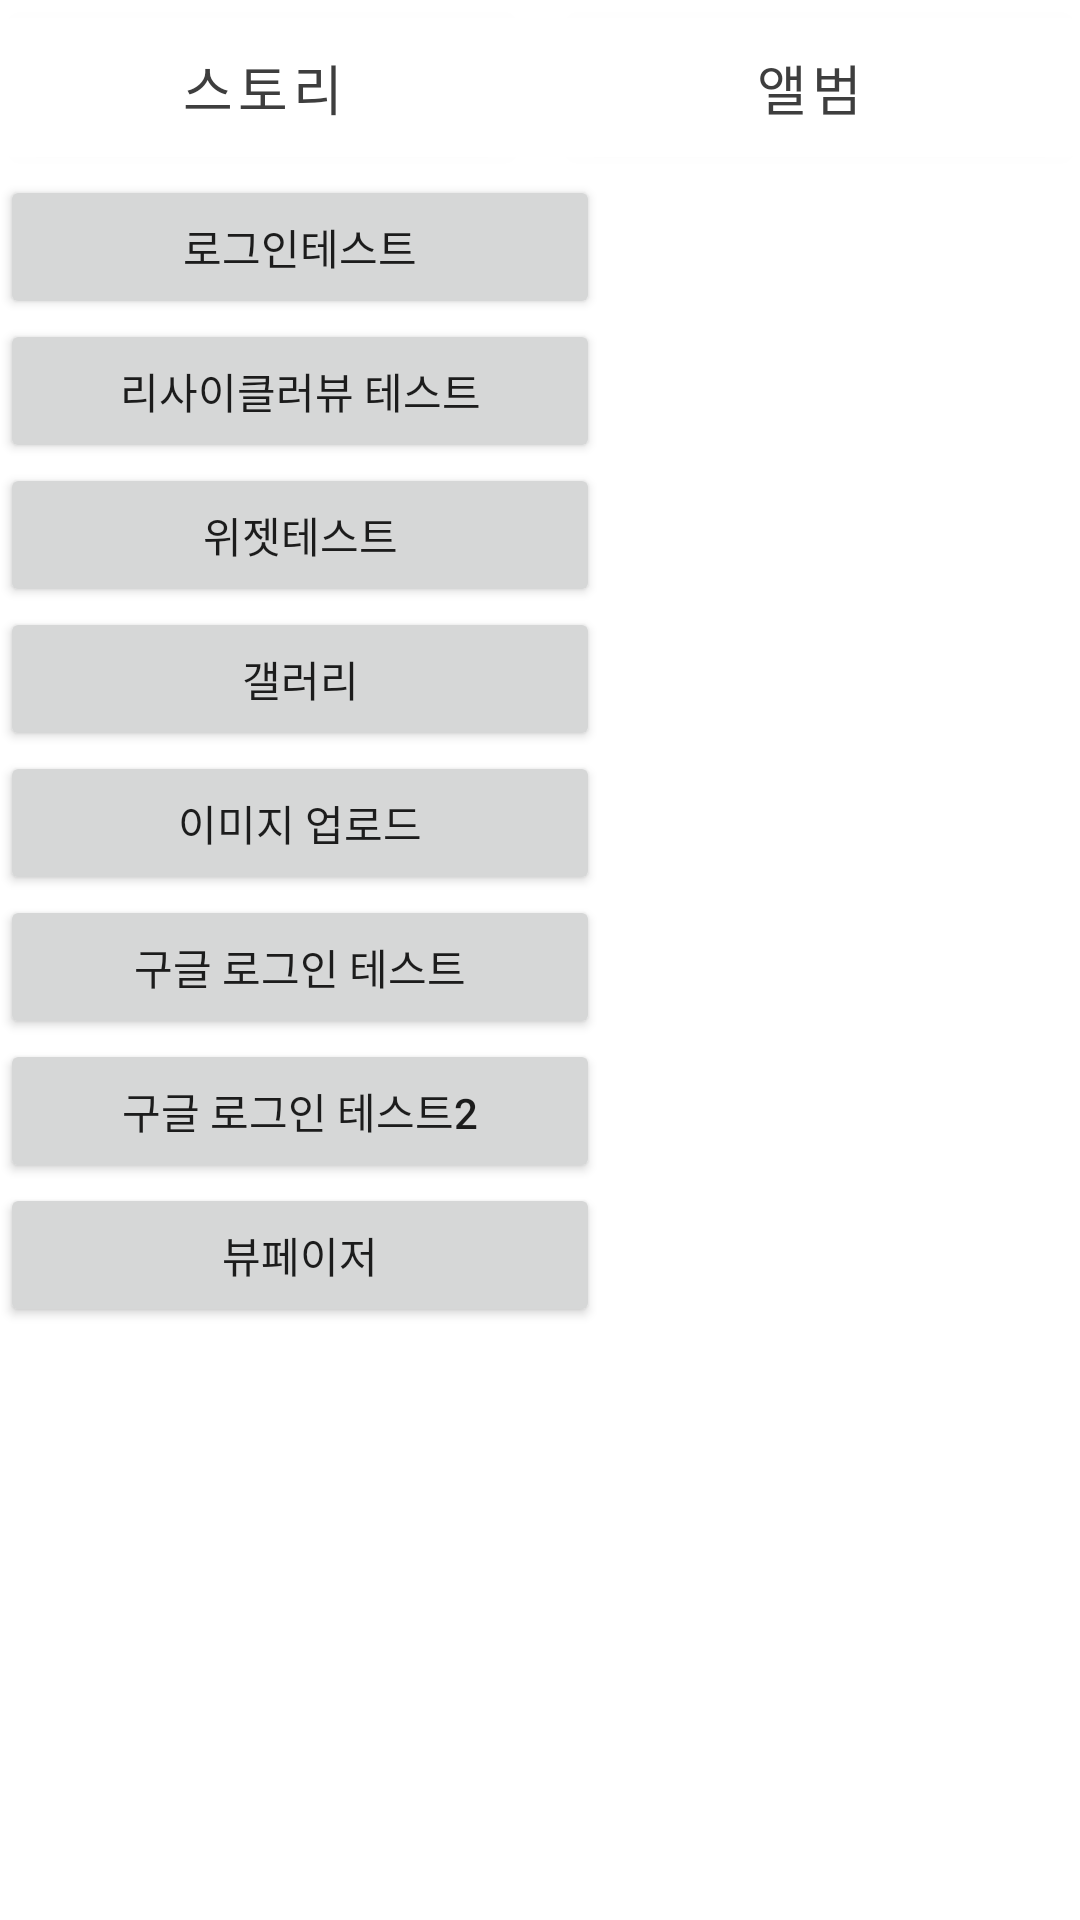

Android layout source for this screen:
<!-- AndroidManifest.xml: application theme Theme.DateDiary -->
<!-- res/layout/fragment_test.xml -->
<?xml version="1.0" encoding="utf-8"?>
<androidx.constraintlayout.widget.ConstraintLayout xmlns:android="http://schemas.android.com/apk/res/android"
    xmlns:tools="http://schemas.android.com/tools"
    android:layout_width="match_parent"
    android:layout_height="match_parent"
    xmlns:app="http://schemas.android.com/apk/res-auto">

    <LinearLayout
        android:id="@+id/fragmentStory"
        android:layout_width="match_parent"
        android:layout_height="match_parent"
        android:orientation="vertical">

        <LinearLayout
            android:layout_width="match_parent"
            android:layout_height="match_parent"
            android:layout_weight="10"
            android:orientation="horizontal">

            <LinearLayout
                android:layout_width="match_parent"
                android:layout_height="match_parent"
                android:layout_weight="1">

                <com.google.android.material.button.MaterialButton
                    android:id="@+id/storyBtn"
                    android:layout_width="match_parent"
                    android:layout_height="match_parent"
                    android:backgroundTint="@color/white"
                    android:fontFamily="@font/lottemarth_bold"
                    android:gravity="center"
                    android:text="스토리"
                    android:textColor="#3E3E3E"
                    android:textSize="18dp"
                    app:rippleColor="#D0E8F6"/>


            </LinearLayout>

            <LinearLayout
                android:layout_width="match_parent"
                android:layout_height="match_parent"
                android:layout_weight="1.9"
                android:orientation="horizontal">

            </LinearLayout>


            <LinearLayout
                android:layout_width="match_parent"
                android:layout_height="match_parent"
                android:layout_weight="1">

                <com.google.android.material.button.MaterialButton
                    android:id="@+id/albumBtn"
                    android:layout_width="match_parent"
                    android:layout_height="match_parent"
                    android:backgroundTint="@color/white"
                    android:fontFamily="@font/lottemarth_bold"
                    android:gravity="center"
                    android:text="앨범 "
                    android:textColor="#3E3E3E"
                    android:textSize="18dp"
                    app:rippleColor="#D0E8F6"
                    />

            </LinearLayout>


        </LinearLayout>

        <LinearLayout
            android:layout_width="match_parent"
            android:layout_height="match_parent"
            android:layout_weight="1">


            <LinearLayout
                android:layout_width="match_parent"
                android:layout_height="match_parent">

                <FrameLayout
                    android:layout_width="match_parent"
                    android:layout_height="match_parent"
                    android:background="@color/white"
                    tools:context=".fragment.FragmentStory">

                    <LinearLayout
                        android:layout_width="match_parent"
                        android:layout_height="match_parent"
                        android:orientation="vertical">

                        <Button
                            android:id="@+id/button1"
                            android:layout_width="200dp"
                            android:layout_height="wrap_content"
                            android:clickable="true"
                            android:text="로그인테스트" />

                        <Button
                            android:id="@+id/button2"
                            android:layout_width="200dp"
                            android:layout_height="wrap_content"
                            android:clickable="true"
                            android:text="리사이클러뷰 테스트" />

                        <Button
                            android:id="@+id/button3"
                            android:layout_width="200dp"
                            android:layout_height="wrap_content"
                            android:clickable="true"
                            android:text="위젯테스트" />

                        <Button
                            android:id="@+id/button4"
                            android:layout_width="200dp"
                            android:layout_height="wrap_content"
                            android:clickable="true"
                            android:text="갤러리" />

                        <Button
                            android:id="@+id/button5"
                            android:layout_width="200dp"
                            android:layout_height="wrap_content"
                            android:clickable="true"
                            android:text="이미지 업로드" />

                        <Button
                            android:id="@+id/button6"
                            android:layout_width="200dp"
                            android:layout_height="wrap_content"
                            android:clickable="true"
                            android:text="구글 로그인 테스트" />

                        <Button
                            android:id="@+id/button7"
                            android:layout_width="200dp"
                            android:layout_height="wrap_content"
                            android:clickable="true"
                            android:text="구글 로그인 테스트2" />

                        <Button
                            android:id="@+id/button8"
                            android:layout_width="200dp"
                            android:layout_height="wrap_content"
                            android:clickable="true"
                            android:text="뷰페이저" />

                    </LinearLayout>

                </FrameLayout>

            </LinearLayout>


        </LinearLayout>


    </LinearLayout>

    <androidx.coordinatorlayout.widget.CoordinatorLayout
        android:id="@+id/editContainer"
        android:layout_width="match_parent"
        android:layout_height="match_parent">

    </androidx.coordinatorlayout.widget.CoordinatorLayout>


</androidx.constraintlayout.widget.ConstraintLayout>
<!-- resources referenced by this layout -->
<resources>
  <style name="Theme.DateDiary" parent="Theme.MaterialComponents.DayNight.NoActionBar">
          
          <item name="colorPrimary">#03A9F4</item>
          <item name="colorPrimaryVariant">#00000000</item>
  
          <item name="android:windowLightStatusBar" tools:targetApi="m">true</item>
          <item name="colorOnPrimary">@color/white</item>
          
          <item name="colorSecondary">@color/teal_200</item>
          <item name="colorSecondaryVariant">@color/teal_700</item>
          <item name="colorOnSecondary">@color/black</item>
          
          <item name="android:statusBarColor">?attr/colorPrimaryVariant</item>
          
  
          <item name="colorAccent">#D0E8F6</item>
      </style>
  <!-- not gathered from this repository: default colours our renderer supplied (Android Studio template values) -->
  <color name="teal_200">#FF03DAC5</color>
  <color name="teal_700">#FF018786</color>
  <color name="black">#FF000000</color>
  <color name="white">#FFFFFFFF</color>
</resources>
